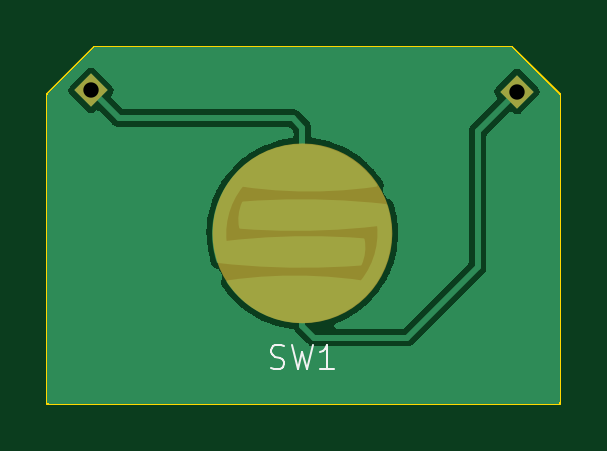
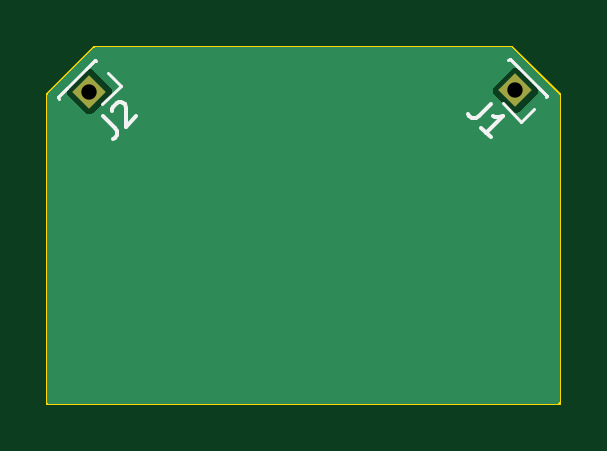
Circuit board: 11 layer files. Board 21.7 x 15.1 mm.
- bottom_copper: snes_trigger_membranes-B_Cu.gbr (4040 bytes)
- bottom_mask: snes_trigger_membranes-B_Mask.gbr (909 bytes)
- paste: snes_trigger_membranes-B_Paste.gbr (465 bytes)
- bottom_silk: snes_trigger_membranes-B_Silkscreen.gbr (2414 bytes)
- outline: snes_trigger_membranes-Edge_Cuts.gbr (783 bytes)
- top_copper: snes_trigger_membranes-F_Cu.gbr (29795 bytes)
- top_mask: snes_trigger_membranes-F_Mask.gbr (1025 bytes)
- paste: snes_trigger_membranes-F_Paste.gbr (465 bytes)
- top_silk: snes_trigger_membranes-F_Silkscreen.gbr (1834 bytes)
- drill: snes_trigger_membranes-NPTH.drl (268 bytes)
- drill: snes_trigger_membranes-PTH.drl (353 bytes)

=== bottom_copper: snes_trigger_membranes-B_Cu.gbr ===
%TF.GenerationSoftware,KiCad,Pcbnew,7.0.6*%
%TF.CreationDate,2023-09-26T13:20:30-07:00*%
%TF.ProjectId,snes_trigger_membranes,736e6573-5f74-4726-9967-6765725f6d65,rev?*%
%TF.SameCoordinates,Original*%
%TF.FileFunction,Copper,L2,Bot*%
%TF.FilePolarity,Positive*%
%FSLAX46Y46*%
G04 Gerber Fmt 4.6, Leading zero omitted, Abs format (unit mm)*
G04 Created by KiCad (PCBNEW 7.0.6) date 2023-09-26 13:20:30*
%MOMM*%
%LPD*%
G01*
G04 APERTURE LIST*
G04 Aperture macros list*
%AMRotRect*
0 Rectangle, with rotation*
0 The origin of the aperture is its center*
0 $1 length*
0 $2 width*
0 $3 Rotation angle, in degrees counterclockwise*
0 Add horizontal line*
21,1,$1,$2,0,0,$3*%
G04 Aperture macros list end*
%TA.AperFunction,ComponentPad*%
%ADD10RotRect,1.000000X1.000000X45.000000*%
%TD*%
%TA.AperFunction,ComponentPad*%
%ADD11RotRect,1.000000X1.000000X315.000000*%
%TD*%
G04 APERTURE END LIST*
D10*
%TO.P,J1,1,Pin_1*%
%TO.N,Net-(J1-Pin_1)*%
X53797200Y-18592800D03*
%TD*%
D11*
%TO.P,J2,1,Pin_1*%
%TO.N,Net-(J2-Pin_1)*%
X71831200Y-18643600D03*
%TD*%
%TA.AperFunction,NonConductor*%
G36*
X71643469Y-16784185D02*
G01*
X71664111Y-16800819D01*
X73591181Y-18727888D01*
X73624666Y-18789211D01*
X73627500Y-18815569D01*
X73627500Y-31739500D01*
X73607815Y-31806539D01*
X73555011Y-31852294D01*
X73503500Y-31863500D01*
X52052963Y-31863500D01*
X51985924Y-31843815D01*
X51940169Y-31791011D01*
X51928963Y-31739500D01*
X51928963Y-18815568D01*
X51948648Y-18748529D01*
X51965277Y-18727892D01*
X52100367Y-18592802D01*
X52834685Y-18592802D01*
X52854125Y-18690539D01*
X52854126Y-18690541D01*
X52878937Y-18727671D01*
X52895516Y-18752483D01*
X52895519Y-18752486D01*
X52895522Y-18752490D01*
X53637510Y-19494478D01*
X53637513Y-19494480D01*
X53637517Y-19494484D01*
X53674647Y-19519294D01*
X53699458Y-19535873D01*
X53699460Y-19535874D01*
X53797198Y-19555315D01*
X53797200Y-19555315D01*
X53797202Y-19555315D01*
X53894939Y-19535874D01*
X53894941Y-19535873D01*
X53894941Y-19535872D01*
X53956883Y-19494484D01*
X54698884Y-18752483D01*
X54740273Y-18690541D01*
X54740274Y-18690539D01*
X54749610Y-18643602D01*
X70868685Y-18643602D01*
X70888125Y-18741339D01*
X70888126Y-18741341D01*
X70912937Y-18778471D01*
X70929516Y-18803283D01*
X70929519Y-18803286D01*
X70929522Y-18803290D01*
X71671510Y-19545278D01*
X71671513Y-19545280D01*
X71671517Y-19545284D01*
X71708647Y-19570094D01*
X71733458Y-19586673D01*
X71733460Y-19586674D01*
X71831198Y-19606115D01*
X71831200Y-19606115D01*
X71831202Y-19606115D01*
X71928939Y-19586674D01*
X71928941Y-19586673D01*
X71990883Y-19545284D01*
X72732884Y-18803283D01*
X72774273Y-18741341D01*
X72774274Y-18741339D01*
X72793715Y-18643602D01*
X72793715Y-18643597D01*
X72774274Y-18545860D01*
X72774273Y-18545858D01*
X72757694Y-18521047D01*
X72732884Y-18483917D01*
X72732880Y-18483913D01*
X72732877Y-18483909D01*
X71990890Y-17741922D01*
X71990886Y-17741919D01*
X71990883Y-17741916D01*
X71966071Y-17725337D01*
X71928941Y-17700526D01*
X71928939Y-17700525D01*
X71831202Y-17681085D01*
X71831198Y-17681085D01*
X71733460Y-17700525D01*
X71733458Y-17700526D01*
X71671517Y-17741916D01*
X71671509Y-17741922D01*
X70929522Y-18483909D01*
X70929516Y-18483917D01*
X70888126Y-18545858D01*
X70888125Y-18545860D01*
X70868685Y-18643597D01*
X70868685Y-18643602D01*
X54749610Y-18643602D01*
X54759715Y-18592802D01*
X54759715Y-18592797D01*
X54740274Y-18495060D01*
X54740273Y-18495058D01*
X54723694Y-18470247D01*
X54698884Y-18433117D01*
X54698880Y-18433113D01*
X54698878Y-18433110D01*
X53956890Y-17691122D01*
X53956886Y-17691119D01*
X53956883Y-17691116D01*
X53932071Y-17674537D01*
X53894941Y-17649726D01*
X53894939Y-17649725D01*
X53797202Y-17630285D01*
X53797198Y-17630285D01*
X53699460Y-17649725D01*
X53699458Y-17649726D01*
X53637517Y-17691116D01*
X53637509Y-17691122D01*
X52895522Y-18433109D01*
X52895516Y-18433117D01*
X52854126Y-18495058D01*
X52854125Y-18495060D01*
X52834685Y-18592797D01*
X52834685Y-18592802D01*
X52100367Y-18592802D01*
X53892351Y-16800819D01*
X53953674Y-16767334D01*
X53980032Y-16764500D01*
X71576430Y-16764500D01*
X71643469Y-16784185D01*
G37*
%TD.AperFunction*%
M02*

=== bottom_mask: snes_trigger_membranes-B_Mask.gbr (909 bytes, source withheld) ===
=== paste: snes_trigger_membranes-B_Paste.gbr ===
%TF.GenerationSoftware,KiCad,Pcbnew,7.0.6*%
%TF.CreationDate,2023-09-26T13:20:30-07:00*%
%TF.ProjectId,snes_trigger_membranes,736e6573-5f74-4726-9967-6765725f6d65,rev?*%
%TF.SameCoordinates,Original*%
%TF.FileFunction,Paste,Bot*%
%TF.FilePolarity,Positive*%
%FSLAX46Y46*%
G04 Gerber Fmt 4.6, Leading zero omitted, Abs format (unit mm)*
G04 Created by KiCad (PCBNEW 7.0.6) date 2023-09-26 13:20:30*
%MOMM*%
%LPD*%
G01*
G04 APERTURE LIST*
G04 APERTURE END LIST*
M02*

=== bottom_silk: snes_trigger_membranes-B_Silkscreen.gbr ===
%TF.GenerationSoftware,KiCad,Pcbnew,7.0.6*%
%TF.CreationDate,2023-09-26T13:20:30-07:00*%
%TF.ProjectId,snes_trigger_membranes,736e6573-5f74-4726-9967-6765725f6d65,rev?*%
%TF.SameCoordinates,Original*%
%TF.FileFunction,Legend,Bot*%
%TF.FilePolarity,Positive*%
%FSLAX46Y46*%
G04 Gerber Fmt 4.6, Leading zero omitted, Abs format (unit mm)*
G04 Created by KiCad (PCBNEW 7.0.6) date 2023-09-26 13:20:30*
%MOMM*%
%LPD*%
G01*
G04 APERTURE LIST*
%ADD10C,0.150000*%
%ADD11C,0.120000*%
G04 APERTURE END LIST*
D10*
X54845947Y-19170142D02*
X55351023Y-19675218D01*
X55351023Y-19675218D02*
X55485710Y-19742562D01*
X55485710Y-19742562D02*
X55620397Y-19742562D01*
X55620397Y-19742562D02*
X55755084Y-19675218D01*
X55755084Y-19675218D02*
X55822428Y-19607875D01*
X54845947Y-20584356D02*
X55250008Y-20180295D01*
X55047977Y-20382325D02*
X54340870Y-19675218D01*
X54340870Y-19675218D02*
X54509229Y-19708890D01*
X54509229Y-19708890D02*
X54643916Y-19708890D01*
X54643916Y-19708890D02*
X54744931Y-19675218D01*
X71253857Y-19692347D02*
X70748781Y-20197423D01*
X70748781Y-20197423D02*
X70681437Y-20332110D01*
X70681437Y-20332110D02*
X70681437Y-20466797D01*
X70681437Y-20466797D02*
X70748781Y-20601484D01*
X70748781Y-20601484D02*
X70816124Y-20668828D01*
X70883468Y-19456644D02*
X70883468Y-19389301D01*
X70883468Y-19389301D02*
X70849796Y-19288286D01*
X70849796Y-19288286D02*
X70681437Y-19119927D01*
X70681437Y-19119927D02*
X70580422Y-19086255D01*
X70580422Y-19086255D02*
X70513078Y-19086255D01*
X70513078Y-19086255D02*
X70412063Y-19119927D01*
X70412063Y-19119927D02*
X70344720Y-19187270D01*
X70344720Y-19187270D02*
X70277376Y-19321957D01*
X70277376Y-19321957D02*
X70277376Y-20130079D01*
X70277376Y-20130079D02*
X69839643Y-19692347D01*
D11*
%TO.C,J1*%
X52474910Y-18840287D02*
X52520872Y-18886249D01*
X52474910Y-18840287D02*
X52861365Y-18453833D01*
X52474910Y-18840287D02*
X54044687Y-17270510D01*
X53012311Y-19377689D02*
X53549713Y-19915090D01*
X53549713Y-19915090D02*
X54334601Y-19130201D01*
X53658233Y-17656965D02*
X54044687Y-17270510D01*
X54044687Y-17270510D02*
X54090649Y-17316472D01*
%TO.C,J2*%
X71583713Y-17321310D02*
X71537751Y-17367272D01*
X71583713Y-17321310D02*
X71970167Y-17707765D01*
X71583713Y-17321310D02*
X73153490Y-18891087D01*
X71046311Y-17858711D02*
X70508910Y-18396113D01*
X70508910Y-18396113D02*
X71293799Y-19181001D01*
X72767035Y-18504633D02*
X73153490Y-18891087D01*
X73153490Y-18891087D02*
X73107528Y-18937049D01*
%TD*%
M02*

=== outline: snes_trigger_membranes-Edge_Cuts.gbr ===
%TF.GenerationSoftware,KiCad,Pcbnew,7.0.6*%
%TF.CreationDate,2023-09-26T13:20:30-07:00*%
%TF.ProjectId,snes_trigger_membranes,736e6573-5f74-4726-9967-6765725f6d65,rev?*%
%TF.SameCoordinates,Original*%
%TF.FileFunction,Profile,NP*%
%FSLAX46Y46*%
G04 Gerber Fmt 4.6, Leading zero omitted, Abs format (unit mm)*
G04 Created by KiCad (PCBNEW 7.0.6) date 2023-09-26 13:20:30*
%MOMM*%
%LPD*%
G01*
G04 APERTURE LIST*
%TA.AperFunction,Profile*%
%ADD10C,0.100000*%
%TD*%
G04 APERTURE END LIST*
D10*
X51928463Y-31864000D02*
X73628000Y-31864000D01*
X73628000Y-18764000D02*
X71628000Y-16764000D01*
X53928463Y-16764000D02*
X51928463Y-18764000D01*
X71628000Y-16764000D02*
X53928463Y-16764000D01*
X73628000Y-31864000D02*
X73628000Y-18764000D01*
X51928463Y-18764000D02*
X51928463Y-31864000D01*
M02*

=== top_copper: snes_trigger_membranes-F_Cu.gbr (29795 bytes, source omitted) ===
=== top_mask: snes_trigger_membranes-F_Mask.gbr (1025 bytes, source withheld) ===
=== paste: snes_trigger_membranes-F_Paste.gbr ===
%TF.GenerationSoftware,KiCad,Pcbnew,7.0.6*%
%TF.CreationDate,2023-09-26T13:20:30-07:00*%
%TF.ProjectId,snes_trigger_membranes,736e6573-5f74-4726-9967-6765725f6d65,rev?*%
%TF.SameCoordinates,Original*%
%TF.FileFunction,Paste,Top*%
%TF.FilePolarity,Positive*%
%FSLAX46Y46*%
G04 Gerber Fmt 4.6, Leading zero omitted, Abs format (unit mm)*
G04 Created by KiCad (PCBNEW 7.0.6) date 2023-09-26 13:20:30*
%MOMM*%
%LPD*%
G01*
G04 APERTURE LIST*
G04 APERTURE END LIST*
M02*

=== top_silk: snes_trigger_membranes-F_Silkscreen.gbr ===
%TF.GenerationSoftware,KiCad,Pcbnew,7.0.6*%
%TF.CreationDate,2023-09-26T13:20:30-07:00*%
%TF.ProjectId,snes_trigger_membranes,736e6573-5f74-4726-9967-6765725f6d65,rev?*%
%TF.SameCoordinates,Original*%
%TF.FileFunction,Legend,Top*%
%TF.FilePolarity,Positive*%
%FSLAX46Y46*%
G04 Gerber Fmt 4.6, Leading zero omitted, Abs format (unit mm)*
G04 Created by KiCad (PCBNEW 7.0.6) date 2023-09-26 13:20:30*
%MOMM*%
%LPD*%
G01*
G04 APERTURE LIST*
%ADD10C,0.100000*%
G04 APERTURE END LIST*
D10*
X61405489Y-30337932D02*
X61548346Y-30385551D01*
X61548346Y-30385551D02*
X61786441Y-30385551D01*
X61786441Y-30385551D02*
X61881679Y-30337932D01*
X61881679Y-30337932D02*
X61929298Y-30290312D01*
X61929298Y-30290312D02*
X61976917Y-30195074D01*
X61976917Y-30195074D02*
X61976917Y-30099836D01*
X61976917Y-30099836D02*
X61929298Y-30004598D01*
X61929298Y-30004598D02*
X61881679Y-29956979D01*
X61881679Y-29956979D02*
X61786441Y-29909360D01*
X61786441Y-29909360D02*
X61595965Y-29861741D01*
X61595965Y-29861741D02*
X61500727Y-29814122D01*
X61500727Y-29814122D02*
X61453108Y-29766503D01*
X61453108Y-29766503D02*
X61405489Y-29671265D01*
X61405489Y-29671265D02*
X61405489Y-29576027D01*
X61405489Y-29576027D02*
X61453108Y-29480789D01*
X61453108Y-29480789D02*
X61500727Y-29433170D01*
X61500727Y-29433170D02*
X61595965Y-29385551D01*
X61595965Y-29385551D02*
X61834060Y-29385551D01*
X61834060Y-29385551D02*
X61976917Y-29433170D01*
X62310251Y-29385551D02*
X62548346Y-30385551D01*
X62548346Y-30385551D02*
X62738822Y-29671265D01*
X62738822Y-29671265D02*
X62929298Y-30385551D01*
X62929298Y-30385551D02*
X63167394Y-29385551D01*
X64072155Y-30385551D02*
X63500727Y-30385551D01*
X63786441Y-30385551D02*
X63786441Y-29385551D01*
X63786441Y-29385551D02*
X63691203Y-29528408D01*
X63691203Y-29528408D02*
X63595965Y-29623646D01*
X63595965Y-29623646D02*
X63500727Y-29671265D01*
M02*

=== drill: snes_trigger_membranes-NPTH.drl ===
M48
; DRILL file {KiCad 7.0.6} date Tue Sep 26 13:20:32 2023
; FORMAT={-:-/ absolute / inch / decimal}
; #@! TF.CreationDate,2023-09-26T13:20:32-07:00
; #@! TF.GenerationSoftware,Kicad,Pcbnew,7.0.6
; #@! TF.FileFunction,NonPlated,1,2,NPTH
FMAT,2
INCH
%
G90
G05
T0
M30

=== drill: snes_trigger_membranes-PTH.drl ===
M48
; DRILL file {KiCad 7.0.6} date Tue Sep 26 13:20:32 2023
; FORMAT={-:-/ absolute / inch / decimal}
; #@! TF.CreationDate,2023-09-26T13:20:32-07:00
; #@! TF.GenerationSoftware,Kicad,Pcbnew,7.0.6
; #@! TF.FileFunction,Plated,1,2,PTH
FMAT,2
INCH
; #@! TA.AperFunction,Plated,PTH,ComponentDrill
T1C0.0256
%
G90
G05
T1
X2.118Y-0.732
X2.828Y-0.734
T0
M30

